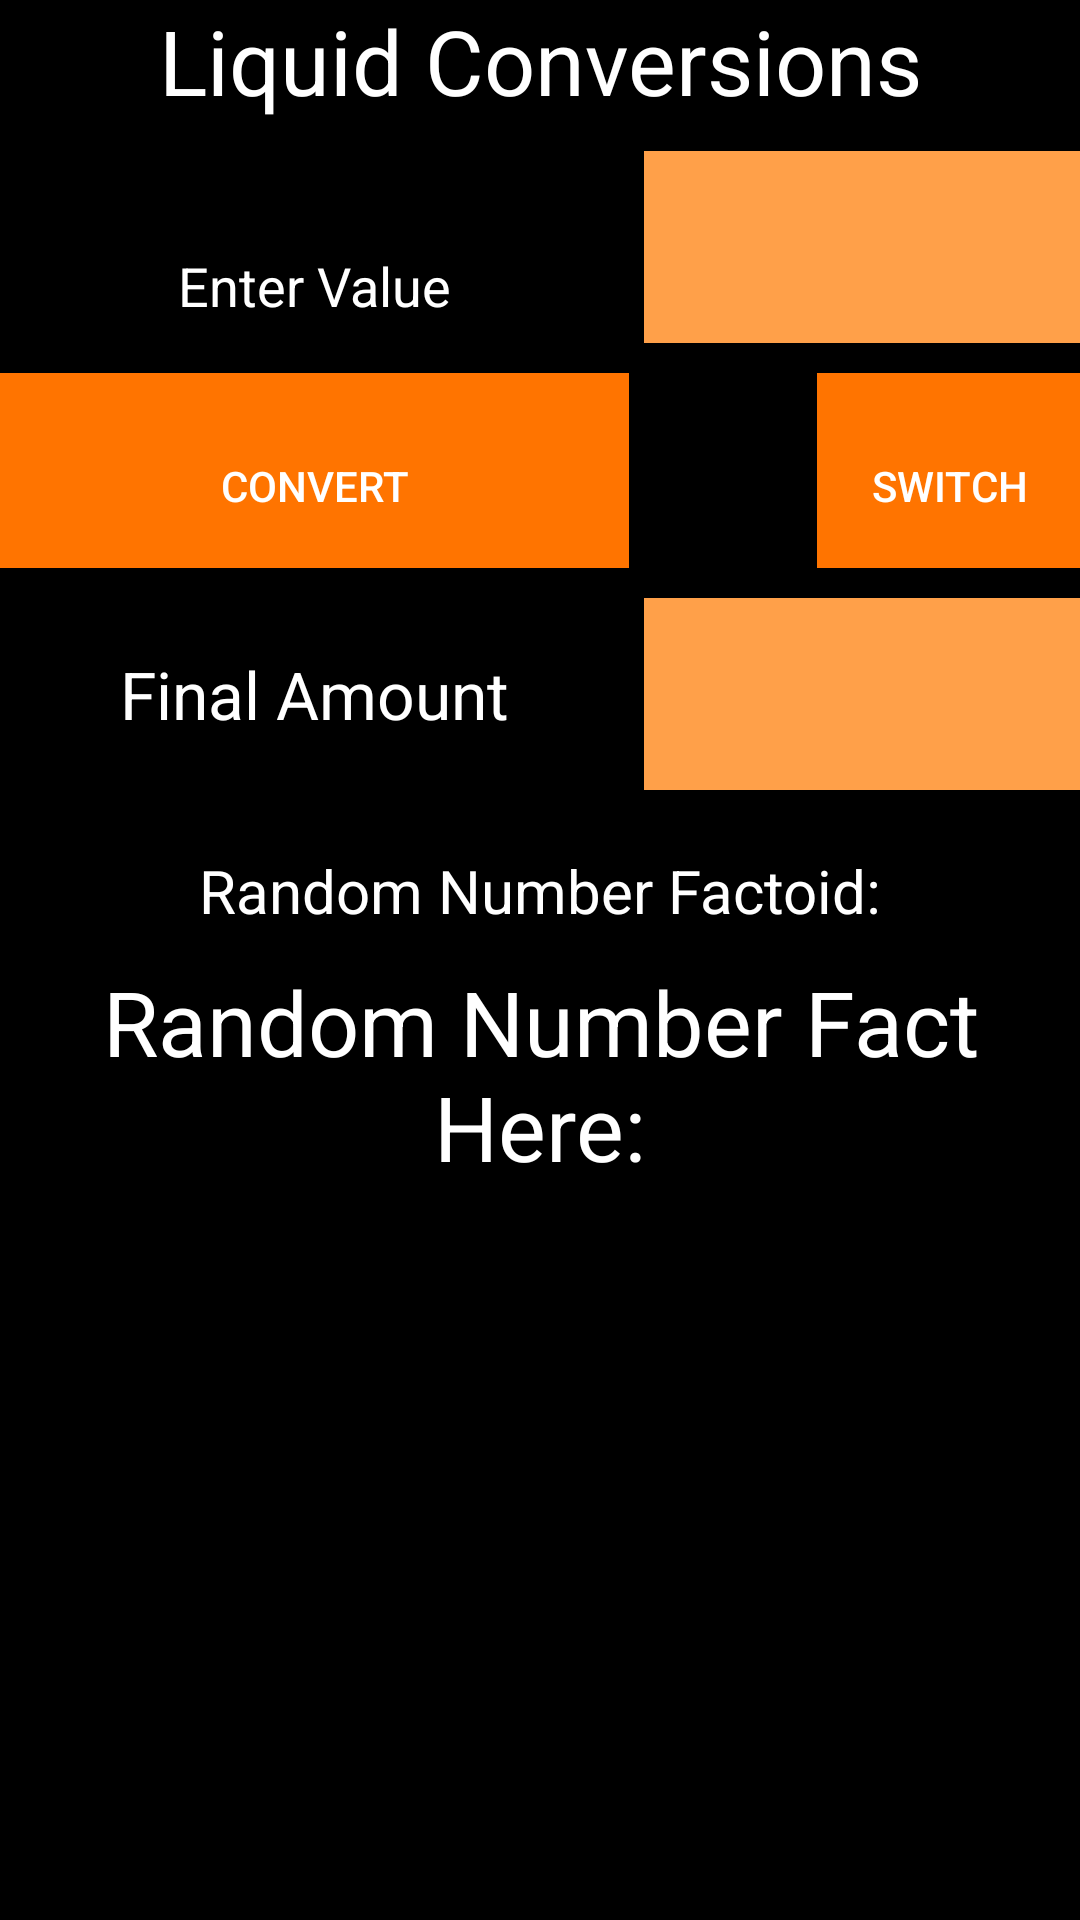

Layout XML and referenced resources for this Android screen:
<!-- AndroidManifest.xml: application theme AppTheme -->
<!-- res/layout/activity_cooking_liquid.xml -->
<?xml version="1.0" encoding="utf-8"?>
<LinearLayout xmlns:android="http://schemas.android.com/apk/res/android"
    android:orientation="vertical" android:layout_width="match_parent"
    android:layout_height="match_parent">
    <RelativeLayout xmlns:android="http://schemas.android.com/apk/res/android"
        xmlns:tools="http://schemas.android.com/tools" android:layout_width="match_parent"
        android:layout_height="match_parent" android:paddingLeft="@dimen/activity_horizontal_margin"
        android:paddingRight="@dimen/activity_horizontal_margin"
        android:paddingTop="@dimen/activity_vertical_margin"
        android:paddingBottom="@dimen/activity_vertical_margin" tools:context=".Home"
        android:id="@+id/x"
        android:background="@color/black">

        <TextView
            android:layout_width="fill_parent"
            android:layout_height="wrap_content"
            android:textAppearance="?android:attr/textAppearanceLarge"
            android:text="Liquid Conversions"
            android:id="@+id/title"
            android:gravity="center"
            android:textSize="30dp"
            android:visibility="visible"
            android:layout_alignParentLeft="true"
            android:layout_alignParentStart="true"
            android:layout_alignParentTop="true"
            android:layout_alignParentRight="true"
            android:layout_alignParentEnd="true"
            android:textColor="@color/white"
            android:layout_marginBottom="10dp"/>


        <EditText
            android:layout_width="wrap_content"
            android:layout_height="64dp"
            android:inputType="numberDecimal"
            android:ems="10"
            android:id="@+id/editText"
            android:gravity="center_horizontal|bottom"
            android:layout_above="@+id/imageButton"
            android:layout_alignParentLeft="true"
            android:layout_alignParentStart="true"
            android:layout_below="@+id/title"
            android:hint="Enter Value"
            android:textColor="@color/white"
            android:textColorHint="@color/white"
            android:layout_marginBottom="10dp"
            android:layout_marginRight="5dp"/>

        <Spinner
            android:id="@+id/planets_spinner"
            android:layout_width="fill_parent"
            android:layout_height="64dp"
            android:layout_below="@+id/title"
            android:layout_toRightOf="@+id/editText"
            android:layout_alignParentRight="true"
            android:layout_alignParentEnd="true"
            android:background="@color/orange1"
            android:layout_marginBottom="10dp"/>

        <Button
            android:layout_width="match_parent"
            android:layout_height="65dp"
            android:text="Convert"
            android:id="@+id/imageButton"
            android:paddingTop="10dp"
            android:layout_below="@+id/planets_spinner"
            android:layout_alignParentLeft="true"
            android:layout_alignParentStart="true"
            android:layout_toLeftOf="@+id/planets_spinner"
            android:layout_toStartOf="@+id/planets_spinner"
            android:textColor="@color/white"
            android:background="@color/orange2"
            android:layout_marginBottom="10dp"
            android:layout_marginRight="5dp"/>

        <Spinner
            android:id="@+id/planets2_spinner"
            android:layout_width="fill_parent"
            android:layout_height="64dp"
            android:layout_below="@+id/imageButton"
            android:layout_toRightOf="@+id/finalAmount_text"
            android:layout_alignParentRight="true"
            android:layout_alignParentEnd="true"
            android:background="@color/orange1"/>

        <Button
            android:layout_width="wrap_content"
            android:layout_height="wrap_content"
            android:text="Switch"
            android:id="@+id/switchbutton"
            android:paddingTop="10dp"
            android:layout_alignParentRight="true"
            android:layout_alignParentEnd="true"
            android:layout_above="@+id/planets2_spinner"
            android:layout_below="@+id/planets_spinner"
            android:textColor="@color/white"
            android:background="@color/orange2"
            android:layout_marginBottom="10dp"/>

        <TextView
            android:layout_width="wrap_content"
            android:layout_height="wrap_content"
            android:textAppearance="?android:attr/textAppearanceLarge"
            android:gravity="center"
            android:id="@+id/finalAmount_text"
            android:layout_alignBottom="@+id/planets2_spinner"
            android:layout_toLeftOf="@+id/planets_spinner"
            android:layout_below="@+id/imageButton"
            android:layout_alignParentLeft="true"
            android:layout_alignParentStart="true"
            android:hint="Final Amount"
            android:textColor="@color/white"
            android:textColorHint="@color/white"
            android:layout_marginRight="5dp"
            android:layout_above="@+id/numTitle"/>

        <TextView
            android:layout_width="fill_parent"
            android:layout_height="wrap_content"
            android:text="@string/number_api"
            android:id="@+id/numberText"
            android:textSize="30sp"
            android:gravity="center_horizontal"
            android:paddingTop="10dp"
            android:layout_alignParentBottom="true"
            android:layout_below="@+id/numTitle"
            android:layout_alignRight="@+id/numTitle"
            android:layout_alignEnd="@+id/numTitle"
            android:textColor="@color/white"/>

        <TextView
            android:layout_width="fill_parent"
            android:layout_height="wrap_content"
            android:id="@+id/numTitle"
            android:textSize="20sp"
            android:text="@string/number_fact"
            android:gravity="center_horizontal"
            android:layout_below="@+id/planets2_spinner"
            android:layout_alignParentRight="true"
            android:layout_alignParentEnd="true"
            android:paddingTop="20dp"
            android:textColor="@color/white"/>


    </RelativeLayout>

</LinearLayout>
<!-- resources referenced by this layout -->
<resources>
  <color name="black">#000000</color>
  <color name="orange1">#FFA049</color>
  <color name="orange2">#FF7400</color>
  <color name="white">#FFFFFF</color>
  <string name="number_api">"Random Number Fact Here:"</string>
  <string name="number_fact">"Random Number Factoid:"</string>
  <style name="AppTheme" parent="Theme.AppCompat.Light.DarkActionBar">
      </style>
</resources>
